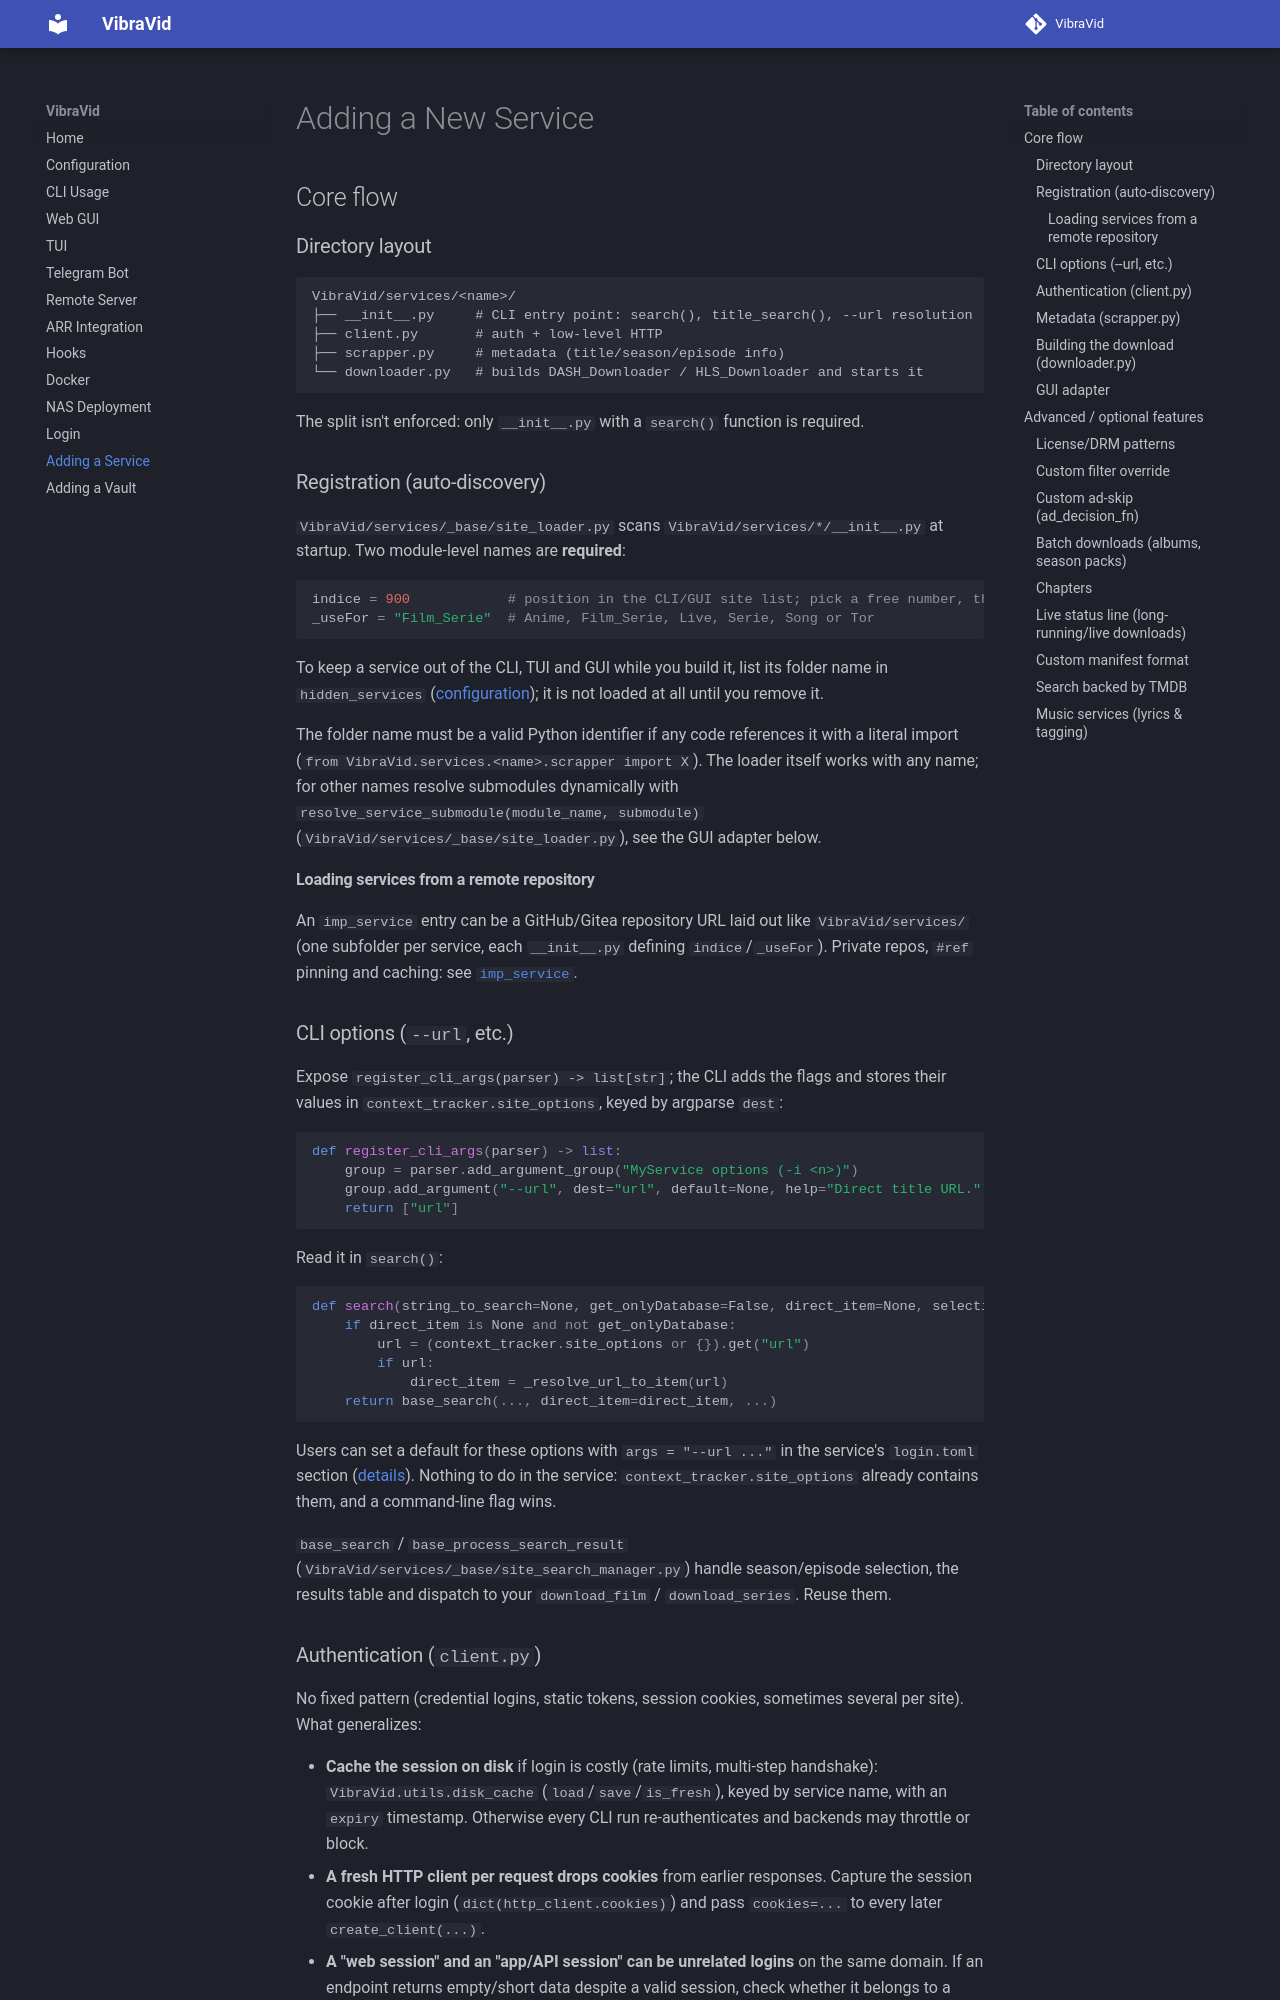

repository: AstraeLabs/VibraVid · page: add-service/index.html · generator: mkdocs

# Adding a New Service

## Core flow

### Directory layout

```
VibraVid/services/<name>/
├── __init__.py     # CLI entry point: search(), title_search(), --url resolution
├── client.py       # auth + low-level HTTP
├── scrapper.py     # metadata (title/season/episode info)
└── downloader.py   # builds DASH_Downloader / HLS_Downloader and starts it
```

The split isn't enforced: only `__init__.py` with a `search()` function is required.

### Registration (auto-discovery)

`VibraVid/services/_base/site_loader.py` scans `VibraVid/services/*/__init__.py` at startup. Two module-level names are **required**:

```python
indice = 900            # position in the CLI/GUI site list; pick a free number, the loader renumbers on the next run
_useFor = "Film_Serie"  # Anime, Film_Serie, Live, Serie, Song or Tor
```

To keep a service out of the CLI, TUI and GUI while you build it, list its folder name in `hidden_services` ([configuration](configuration.md#default)); it is not loaded at all until you remove it.

The folder name must be a valid Python identifier if any code references it with a literal import (`from VibraVid.services.<name>.scrapper import X`). The loader itself works with any name; for other names resolve submodules dynamically with `resolve_service_submodule(module_name, submodule)` (`VibraVid/services/_base/site_loader.py`), see the GUI adapter below.

#### Loading services from a remote repository

An `imp_service` entry can be a GitHub/Gitea repository URL laid out like `VibraVid/services/` (one subfolder per service, each `__init__.py` defining `indice`/`_useFor`). Private repos, `#ref` pinning and caching: see [`imp_service`](configuration.md#default).

### CLI options (`--url`, etc.)

Expose `register_cli_args(parser) -> list[str]`; the CLI adds the flags and stores their values in `context_tracker.site_options`, keyed by argparse `dest`:

```python
def register_cli_args(parser) -> list:
    group = parser.add_argument_group("MyService options (-i <n>)")
    group.add_argument("--url", dest="url", default=None, help="Direct title URL.")
    return ["url"]
```

Read it in `search()`:

```python
def search(string_to_search=None, get_onlyDatabase=False, direct_item=None, selections=None, scrape_serie=None):
    if direct_item is None and not get_onlyDatabase:
        url = (context_tracker.site_options or {}).get("url")
        if url:
            direct_item = _resolve_url_to_item(url)
    return base_search(..., direct_item=direct_item, ...)
```

Users can set a default for these options with `args = "--url ..."` in the service's `login.toml` section ([details](configuration.md#default-options-for-a-service-args)). Nothing to do in the service: `context_tracker.site_options` already contains them, and a command-line flag wins.

`base_search` / `base_process_search_result` (`VibraVid/services/_base/site_search_manager.py`) handle season/episode selection, the results table and dispatch to your `download_film` / `download_series`. Reuse them.
